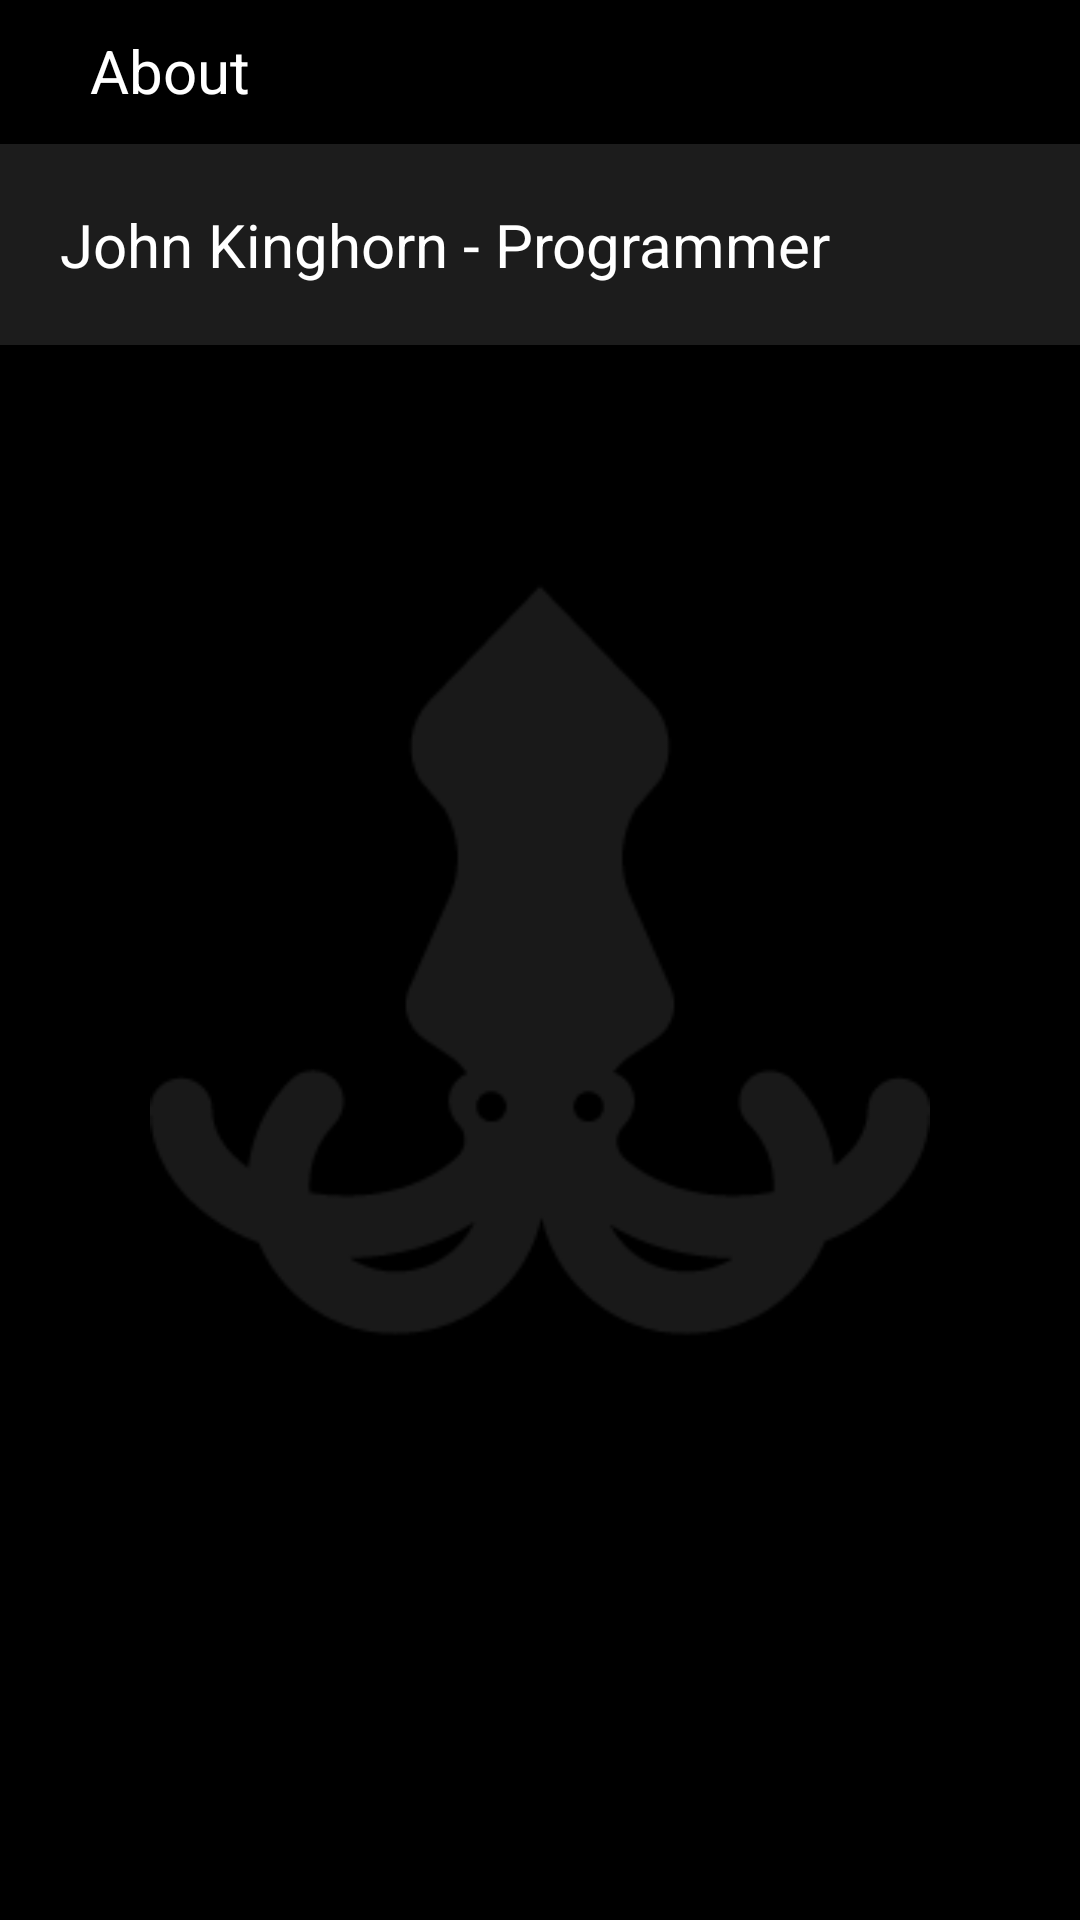

Here is an Android app screen rendered from its layout file. Give the layout XML and the strings, colors and styles it references.
<!-- AndroidManifest.xml: application theme AppTheme -->
<!-- res/layout/about_layout.xml -->
<?xml version="1.0" encoding="utf-8"?>
<RelativeLayout xmlns:android="http://schemas.android.com/apk/res/android"
    xmlns:app="http://schemas.android.com/apk/res-auto"
    android:layout_width="match_parent"
    android:layout_height="match_parent"
    android:background="@android:color/black"
    android:orientation="horizontal">

    <ImageView
        android:id="@+id/back_main"
        android:layout_width="match_parent"
        android:layout_height="match_parent"
        android:layout_alignParentLeft="true"
        android:layout_alignParentStart="true"
        android:layout_alignParentTop="true"
        android:alpha=".1"
        android:padding="50dp"
        app:srcCompat="@drawable/squid" />

    <LinearLayout
        android:layout_width="match_parent"
        android:layout_height="wrap_content"
        android:orientation="horizontal"
        android:layout_alignParentTop="true"
        android:layout_alignParentLeft="true"
        android:layout_alignParentStart="true"
        android:id="@+id/linearLayout">

        <TextView
            android:id="@+id/textView2"
            android:layout_width="match_parent"
            android:layout_height="wrap_content"
            android:layout_marginLeft="20dp"
            android:layout_weight="1"
            android:padding="10dp"
            android:paddingRight="0dp"
            android:text="About"
            android:textAllCaps="false"
            android:textColor="@android:color/background_light"
            android:textColorHighlight="@android:color/background_light"
            android:textSize="20sp" />

    </LinearLayout>

    <LinearLayout
        android:layout_width="match_parent"
        android:layout_height="match_parent"
        android:layout_below="@+id/linearLayout"
        android:layout_marginTop="1dp"
        android:orientation="horizontal">

        <TextView
            android:id="@+id/programmer_name"
            android:layout_width="wrap_content"
            android:layout_height="wrap_content"
            android:layout_weight="1"
            android:background="@color/black_back"
            android:padding="20dp"
            android:text="John Kinghorn - Programmer"
            android:textColor="@android:color/background_light"
            android:textSize="20sp" />
    </LinearLayout>

</RelativeLayout>
<!-- resources referenced by this layout -->
<resources>
  <color name="black_back">#1C1C1C</color>
  <!-- drawable squid: png bitmap (drawable, 4356 bytes) -->
  <style name="AppTheme" parent="Theme.AppCompat.Light.DarkActionBar">
          
          <item name="colorPrimary">@color/colorPrimary</item>
          <item name="colorPrimaryDark">@color/colorPrimaryDark</item>
          <item name="colorAccent">@color/colorPrimary</item>
          <item name="android:navigationBarColor">@color/colorPrimary</item>
      </style>
  <color name="colorPrimary">#800080</color>
  <color name="colorPrimaryDark">#690069</color>
</resources>
